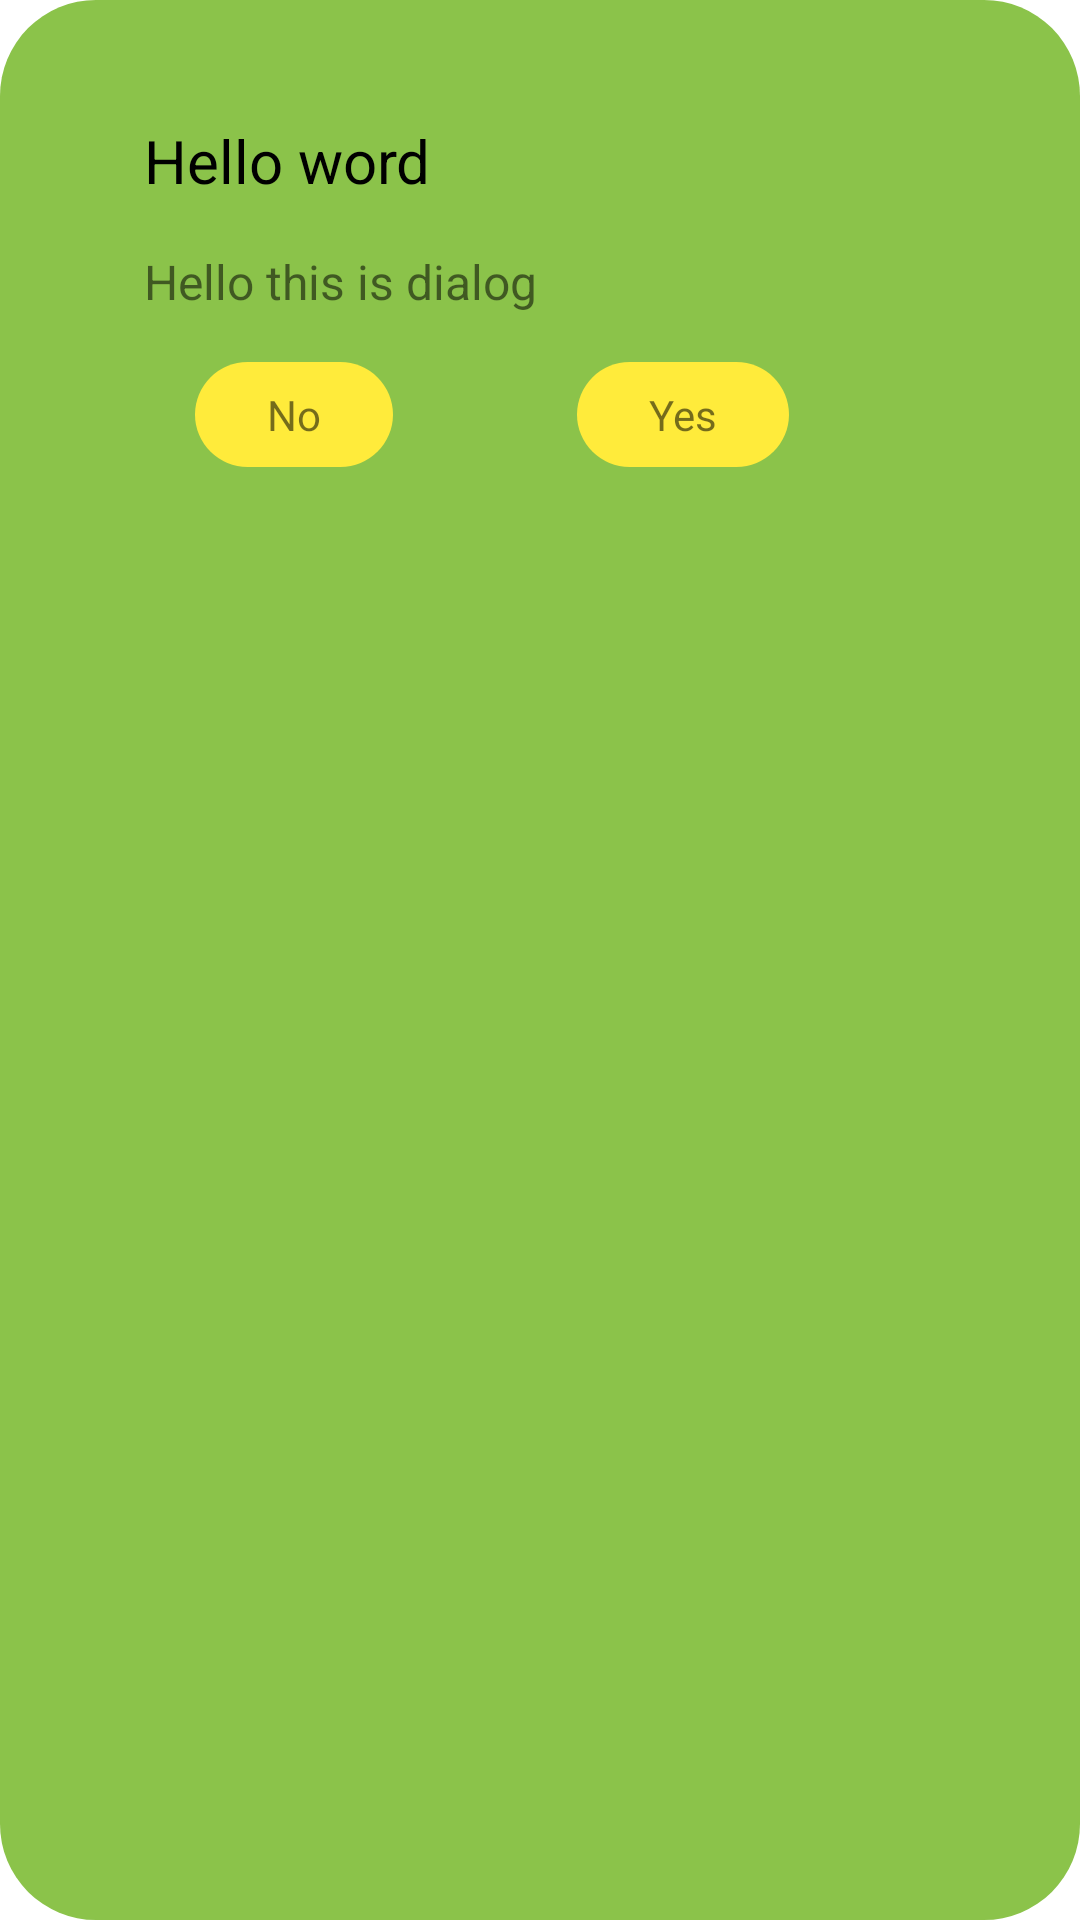

Layout XML and referenced resources for this Android screen:
<!-- AndroidManifest.xml: application theme Theme.Demo28112002 -->
<!-- res/layout/dialog_view.xml -->
<?xml version="1.0" encoding="utf-8"?>
<androidx.constraintlayout.widget.ConstraintLayout xmlns:android="http://schemas.android.com/apk/res/android"
    xmlns:app="http://schemas.android.com/apk/res-auto"
    xmlns:tools="http://schemas.android.com/tools"
    android:layout_width="match_parent"
    android:background="@drawable/corner_all"
    android:padding="24dp"
    android:layout_height="wrap_content">

    <TextView
        android:id="@+id/tvTitle"
        android:layout_width="wrap_content"
        android:layout_height="wrap_content"
        android:layout_marginStart="24dp"
        android:layout_marginTop="16dp"
        android:text="Hello word"
        android:textColor="@color/black"
        android:textSize="20sp"
        app:layout_constraintStart_toStartOf="parent"
        app:layout_constraintTop_toTopOf="parent" />

    <TextView
        android:id="@+id/textView2"
        android:layout_width="match_parent"
        android:layout_height="wrap_content"
        android:layout_marginStart="24dp"
        android:layout_marginTop="16dp"
        android:layout_marginEnd="24dp"
        android:text="Hello this is dialog"
        android:textSize="16sp"
        app:layout_constraintEnd_toEndOf="parent"
        app:layout_constraintStart_toStartOf="parent"
        app:layout_constraintTop_toBottomOf="@+id/tvTitle" />

    <TextView
        android:id="@+id/tvAgree"
        android:layout_width="wrap_content"
        android:layout_height="wrap_content"
        android:layout_marginStart="4dp"
        android:layout_marginTop="16dp"
        android:layout_marginEnd="32dp"
        android:background="@drawable/hover"
        android:paddingHorizontal="24dp"
        android:paddingVertical="8dp"
        android:text="Yes"
        app:layout_constraintEnd_toEndOf="parent"
        app:layout_constraintStart_toEndOf="@+id/tvClose"
        app:layout_constraintTop_toBottomOf="@+id/textView2" />

    <TextView
        android:id="@+id/tvClose"
        android:layout_width="wrap_content"
        android:layout_height="wrap_content"
        android:layout_marginTop="16dp"
        android:layout_marginEnd="16dp"
        android:background="@drawable/hover"
        android:paddingHorizontal="24dp"
        android:paddingVertical="8dp"
        android:text="No"
        app:layout_constraintEnd_toStartOf="@+id/tvAgree"
        app:layout_constraintStart_toStartOf="parent"
        app:layout_constraintTop_toBottomOf="@+id/textView2" />
</androidx.constraintlayout.widget.ConstraintLayout>
<!-- resources referenced by this layout -->
<resources>
  <color name="black">#FF000000</color>
  <!-- drawable corner_all (drawable) -->
  <?xml version="1.0" encoding="utf-8"?>
  <shape xmlns:android="http://schemas.android.com/apk/res/android">
      <solid android:color="#8BC34A"/>
      <corners
          android:radius="32dp"/>
  </shape>
  <!-- drawable hover (drawable) -->
  <?xml version="1.0" encoding="utf-8"?>
  <selector xmlns:android="http://schemas.android.com/apk/res/android" >
  
      <item android:state_pressed="true">
          <shape  >
              <solid android:color="@color/light_orange"/>
              <corners
                  android:radius="32dp"/>
          </shape>
      </item>
  
      <item android:state_focused="true" >
          <shape xmlns:android="http://schemas.android.com/apk/res/android" >
              <solid android:color="@color/yellow"/>
              <corners
                  android:radius="32dp"/>
          </shape>
      </item>
  
      <item android:state_focused="false" >
          <shape xmlns:android="http://schemas.android.com/apk/res/android" >
              <solid android:color="@color/yellow"/>
              <corners
                  android:radius="32dp"/>
          </shape>
      </item>
  
      <item android:state_pressed="false" >
          <shape xmlns:android="http://schemas.android.com/apk/res/android" >
              <solid android:color="@color/light_orange"/>
              <corners
                  android:radius="32dp"
                  />
          </shape>
      </item>
  
  </selector>
  <style name="Theme.Demo28112002" parent="Theme.MaterialComponents.Light.NoActionBar">
          
          <item name="colorPrimary">@color/purple_500</item>
          <item name="colorPrimaryVariant">@color/purple_700</item>
          <item name="colorOnPrimary">@color/white</item>
          
          <item name="colorSecondary">@color/teal_200</item>
          <item name="colorSecondaryVariant">@color/teal_700</item>
          <item name="colorOnSecondary">@color/black</item>
          
          <item name="android:statusBarColor" tools:targetApi="l" tools:ignore="ObsoleteSdkInt">?attr/colorPrimaryVariant</item>
  
          <item name="android:windowTranslucentStatus">true</item>
          <item name="android:windowTranslucentNavigation">true</item>
          <item name="windowActionBar">false</item>
          
      </style>
  <color name="light_orange">#FFC107</color>
  <color name="yellow">#FFEB3B</color>
  <color name="purple_500">#FF6200EE</color>
  <color name="purple_700">#FF3700B3</color>
  <color name="white">#FFFFFFFF</color>
  <color name="teal_200">#FF03DAC5</color>
  <color name="teal_700">#FF018786</color>
</resources>
